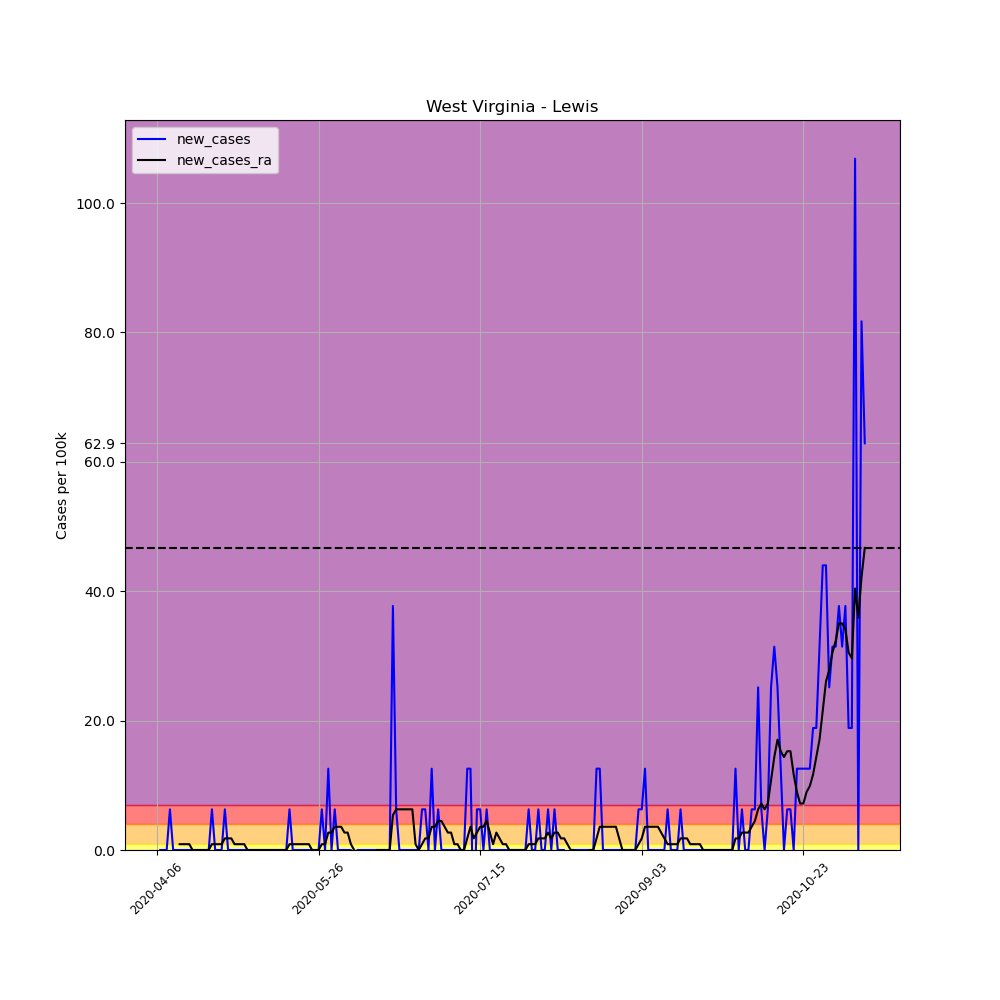

The table this chart was drawn from, first rows:
, date, county, state, fips, cases, deaths, COUNTY, STNAME, CTYNAME, POPESTIMATE2019, per_100k, per_100k_ra, new_cases, new_cases_ra
573823, 2020-04-06, Lewis, West Virginia, 54041, 1, 0, 41, West Virginia, Lewis, 15907, 6.287, , , 
573824, 2020-04-07, Lewis, West Virginia, 54041, 1, 0, 41, West Virginia, Lewis, 15907, 6.287, , 0.0, 
573825, 2020-04-08, Lewis, West Virginia, 54041, 1, 0, 41, West Virginia, Lewis, 15907, 6.287, , 0.0, 
573826, 2020-04-09, Lewis, West Virginia, 54041, 1, 0, 41, West Virginia, Lewis, 15907, 6.287, , 0.0, 
573827, 2020-04-10, Lewis, West Virginia, 54041, 2, 0, 41, West Virginia, Lewis, 15907, 12.57, , 6.287, 
573828, 2020-04-11, Lewis, West Virginia, 54041, 2, 0, 41, West Virginia, Lewis, 15907, 12.57, , 0.0, 
573829, 2020-04-12, Lewis, West Virginia, 54041, 2, 0, 41, West Virginia, Lewis, 15907, 12.57, 8.981, 0.0, 
573830, 2020-04-13, Lewis, West Virginia, 54041, 2, 0, 41, West Virginia, Lewis, 15907, 12.57, 9.879, 0.0, 0.8981
573831, 2020-04-14, Lewis, West Virginia, 54041, 2, 0, 41, West Virginia, Lewis, 15907, 12.57, 10.78, 0.0, 0.8981
573832, 2020-04-15, Lewis, West Virginia, 54041, 2, 0, 41, West Virginia, Lewis, 15907, 12.57, 11.68, 0.0, 0.8981
573833, 2020-04-16, Lewis, West Virginia, 54041, 2, 0, 41, West Virginia, Lewis, 15907, 12.57, 12.57, 0.0, 0.8981
573834, 2020-04-17, Lewis, West Virginia, 54041, 2, 0, 41, West Virginia, Lewis, 15907, 12.57, 12.57, 0.0, 0.0
573835, 2020-04-18, Lewis, West Virginia, 54041, 2, 0, 41, West Virginia, Lewis, 15907, 12.57, 12.57, 0.0, 0.0
573836, 2020-04-19, Lewis, West Virginia, 54041, 2, 0, 41, West Virginia, Lewis, 15907, 12.57, 12.57, 0.0, 0.0
573837, 2020-04-20, Lewis, West Virginia, 54041, 2, 0, 41, West Virginia, Lewis, 15907, 12.57, 12.57, 0.0, 0.0
573838, 2020-04-21, Lewis, West Virginia, 54041, 2, 0, 41, West Virginia, Lewis, 15907, 12.57, 12.57, 0.0, 0.0
573839, 2020-04-22, Lewis, West Virginia, 54041, 2, 0, 41, West Virginia, Lewis, 15907, 12.57, 12.57, 0.0, 0.0
573840, 2020-04-23, Lewis, West Virginia, 54041, 3, 0, 41, West Virginia, Lewis, 15907, 18.86, 13.47, 6.287, 0.8981
573841, 2020-04-24, Lewis, West Virginia, 54041, 3, 0, 41, West Virginia, Lewis, 15907, 18.86, 14.37, 0.0, 0.8981
573842, 2020-04-25, Lewis, West Virginia, 54041, 3, 0, 41, West Virginia, Lewis, 15907, 18.86, 15.27, 0.0, 0.8981
573843, 2020-04-26, Lewis, West Virginia, 54041, 3, 0, 41, West Virginia, Lewis, 15907, 18.86, 16.17, 0.0, 0.8981
573844, 2020-04-27, Lewis, West Virginia, 54041, 4, 0, 41, West Virginia, Lewis, 15907, 25.15, 17.96, 6.287, 1.796
573845, 2020-04-28, Lewis, West Virginia, 54041, 4, 0, 41, West Virginia, Lewis, 15907, 25.15, 19.76, 0.0, 1.796
573846, 2020-04-29, Lewis, West Virginia, 54041, 4, 0, 41, West Virginia, Lewis, 15907, 25.15, 21.55, 0.0, 1.796
573847, 2020-04-30, Lewis, West Virginia, 54041, 4, 0, 41, West Virginia, Lewis, 15907, 25.15, 22.45, 0.0, 0.8981
573848, 2020-05-01, Lewis, West Virginia, 54041, 4, 0, 41, West Virginia, Lewis, 15907, 25.15, 23.35, 0.0, 0.8981
573849, 2020-05-02, Lewis, West Virginia, 54041, 4, 0, 41, West Virginia, Lewis, 15907, 25.15, 24.25, 0.0, 0.8981
573850, 2020-05-03, Lewis, West Virginia, 54041, 4, 0, 41, West Virginia, Lewis, 15907, 25.15, 25.15, 0.0, 0.8981
573851, 2020-05-04, Lewis, West Virginia, 54041, 4, 0, 41, West Virginia, Lewis, 15907, 25.15, 25.15, 0.0, 0.0
573852, 2020-05-05, Lewis, West Virginia, 54041, 4, 0, 41, West Virginia, Lewis, 15907, 25.15, 25.15, 0.0, 0.0
573853, 2020-05-06, Lewis, West Virginia, 54041, 4, 0, 41, West Virginia, Lewis, 15907, 25.15, 25.15, 0.0, 0.0
573854, 2020-05-07, Lewis, West Virginia, 54041, 4, 0, 41, West Virginia, Lewis, 15907, 25.15, 25.15, 0.0, 0.0
573855, 2020-05-08, Lewis, West Virginia, 54041, 4, 0, 41, West Virginia, Lewis, 15907, 25.15, 25.15, 0.0, 0.0
573856, 2020-05-09, Lewis, West Virginia, 54041, 4, 0, 41, West Virginia, Lewis, 15907, 25.15, 25.15, 0.0, 0.0
573857, 2020-05-10, Lewis, West Virginia, 54041, 4, 0, 41, West Virginia, Lewis, 15907, 25.15, 25.15, 0.0, 0.0
573858, 2020-05-11, Lewis, West Virginia, 54041, 4, 0, 41, West Virginia, Lewis, 15907, 25.15, 25.15, 0.0, 0.0
573859, 2020-05-12, Lewis, West Virginia, 54041, 4, 0, 41, West Virginia, Lewis, 15907, 25.15, 25.15, 0.0, 0.0
573860, 2020-05-13, Lewis, West Virginia, 54041, 4, 0, 41, West Virginia, Lewis, 15907, 25.15, 25.15, 0.0, 0.0
573861, 2020-05-14, Lewis, West Virginia, 54041, 4, 0, 41, West Virginia, Lewis, 15907, 25.15, 25.15, 0.0, 0.0
573862, 2020-05-15, Lewis, West Virginia, 54041, 4, 0, 41, West Virginia, Lewis, 15907, 25.15, 25.15, 0.0, 0.0
573863, 2020-05-16, Lewis, West Virginia, 54041, 4, 0, 41, West Virginia, Lewis, 15907, 25.15, 25.15, 0.0, 0.0
573864, 2020-05-17, Lewis, West Virginia, 54041, 5, 0, 41, West Virginia, Lewis, 15907, 31.43, 26.04, 6.287, 0.8981
573865, 2020-05-18, Lewis, West Virginia, 54041, 5, 0, 41, West Virginia, Lewis, 15907, 31.43, 26.94, 0.0, 0.8981
573866, 2020-05-19, Lewis, West Virginia, 54041, 5, 0, 41, West Virginia, Lewis, 15907, 31.43, 27.84, 0.0, 0.8981
573867, 2020-05-20, Lewis, West Virginia, 54041, 5, 0, 41, West Virginia, Lewis, 15907, 31.43, 28.74, 0.0, 0.8981
573868, 2020-05-21, Lewis, West Virginia, 54041, 5, 0, 41, West Virginia, Lewis, 15907, 31.43, 29.64, 0.0, 0.8981
573869, 2020-05-22, Lewis, West Virginia, 54041, 5, 1, 41, West Virginia, Lewis, 15907, 31.43, 30.53, 0.0, 0.8981
573870, 2020-05-23, Lewis, West Virginia, 54041, 5, 1, 41, West Virginia, Lewis, 15907, 31.43, 31.43, 0.0, 0.8981
573871, 2020-05-24, Lewis, West Virginia, 54041, 5, 1, 41, West Virginia, Lewis, 15907, 31.43, 31.43, 0.0, 0.0
573872, 2020-05-25, Lewis, West Virginia, 54041, 5, 1, 41, West Virginia, Lewis, 15907, 31.43, 31.43, 0.0, 0.0
573873, 2020-05-26, Lewis, West Virginia, 54041, 5, 1, 41, West Virginia, Lewis, 15907, 31.43, 31.43, 0.0, 0.0
573874, 2020-05-27, Lewis, West Virginia, 54041, 6, 1, 41, West Virginia, Lewis, 15907, 37.72, 32.33, 6.287, 0.8981
573875, 2020-05-28, Lewis, West Virginia, 54041, 6, 1, 41, West Virginia, Lewis, 15907, 37.72, 33.23, 0.0, 0.8981
573876, 2020-05-29, Lewis, West Virginia, 54041, 8, 1, 41, West Virginia, Lewis, 15907, 50.29, 35.92, 12.57, 2.694
573877, 2020-05-30, Lewis, West Virginia, 54041, 8, 1, 41, West Virginia, Lewis, 15907, 50.29, 38.62, 0.0, 2.694
573878, 2020-05-31, Lewis, West Virginia, 54041, 9, 1, 41, West Virginia, Lewis, 15907, 56.58, 42.21, 6.287, 3.592
573879, 2020-06-01, Lewis, West Virginia, 54041, 9, 1, 41, West Virginia, Lewis, 15907, 56.58, 45.8, 0.0, 3.592
573880, 2020-06-02, Lewis, West Virginia, 54041, 9, 1, 41, West Virginia, Lewis, 15907, 56.58, 49.39, 0.0, 3.592
573881, 2020-06-03, Lewis, West Virginia, 54041, 9, 1, 41, West Virginia, Lewis, 15907, 56.58, 52.09, 0.0, 2.694
573882, 2020-06-04, Lewis, West Virginia, 54041, 9, 1, 41, West Virginia, Lewis, 15907, 56.58, 54.78, 0.0, 2.694
... 160 more rows
